Run: headless pygame with SDL's dummy video driver; simulated clock (each Clock.tick advances the game by its frame time, no real sleeping); random seed 0; keys injected as events and as key.get_pressed() state; no mouse input; restart key RETURN tapped at the start of phases 3 and 4.
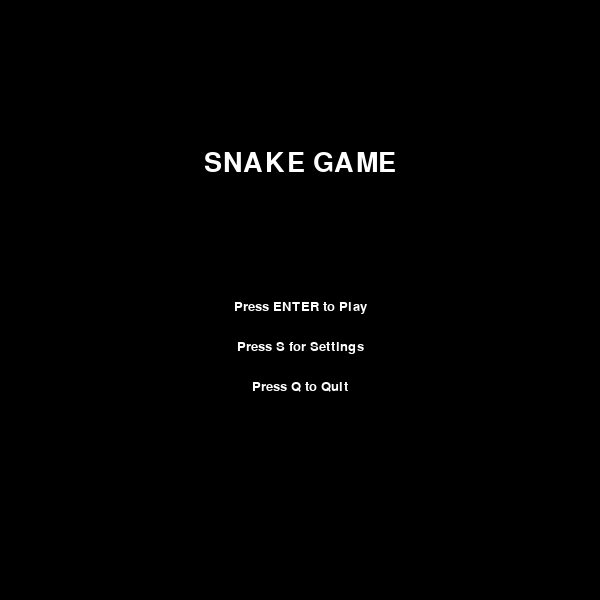
Frame 1 of 4 · flips 1–60 · no input
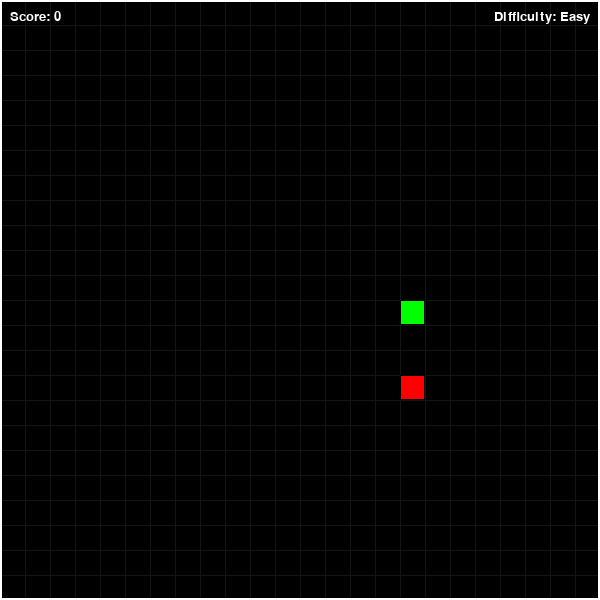
Frame 2 of 4 · flips 61–180 · tapped SPACE, RETURN · held RIGHT (→), D
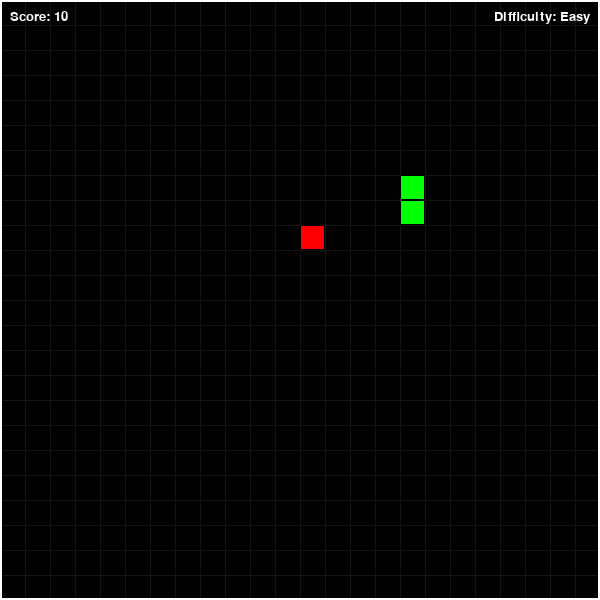
Frame 3 of 4 · flips 181–300 · tapped RETURN · held DOWN (↓), S
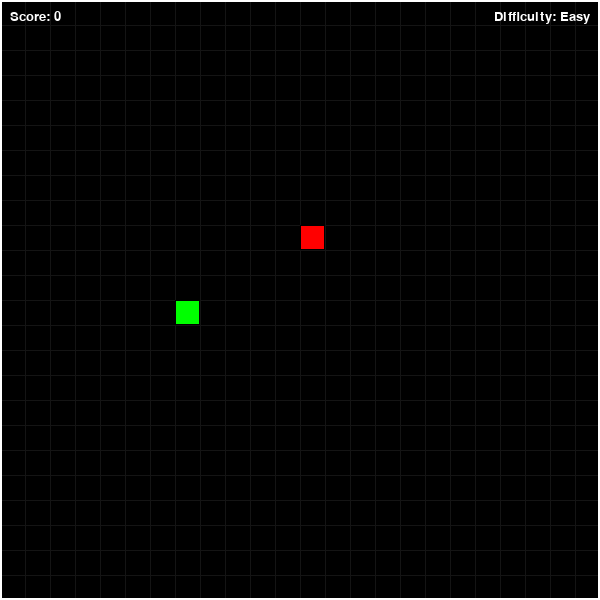
Frame 4 of 4 · flips 301–420 · tapped RETURN · held LEFT (←), A, UP (↑), W

The pygame program that drew these frames:

import pygame
import random
import sys
import time

pygame.init()

WIDTH, HEIGHT = 600, 600
GRID_SIZE = 25  
GRID_WIDTH = WIDTH // GRID_SIZE
GRID_HEIGHT = HEIGHT // GRID_SIZE
FPS = 60

WHITE = (255, 255, 255)
BLACK = (0, 0, 0)
RED = (255, 0, 0)
GREEN = (0, 255, 0)
BLUE = (0, 0, 255)
YELLOW = (255, 255, 0)
PURPLE = (128, 0, 128)
ORANGE = (255, 165, 0)

snake_color = GREEN
food_color = RED
bomb_color = ORANGE
background_color = BLACK
difficulty = 1
game_speed = 10

class Snake:
    def __init__(self):
        self.reset()
        
    def reset(self):
        self.length = 1
        self.positions = [(GRID_WIDTH // 2, GRID_HEIGHT // 2)]
        self.direction = random.choice([
            (0, -1),
            (0, 1),
            (-1, 0),
            (1, 0)
        ])
        self.score = 0
        
    def get_head_position(self):
        return self.positions[0]
    
    def update(self):
        head = self.get_head_position()
        x, y = self.direction
        new_x = (head[0] + x) % GRID_WIDTH
        new_y = (head[1] + y) % GRID_HEIGHT
        new_position = (new_x, new_y)
        
        if new_position in self.positions[1:]:
            self.reset()
        else:
            self.positions.insert(0, new_position)
            if len(self.positions) > self.length:
                self.positions.pop()
    
    def change_direction(self, direction):
        if (direction[0] * -1, direction[1] * -1) != self.direction:
            self.direction = direction
    
    def render(self, surface):
        for position in self.positions:
            rect = pygame.Rect(
                position[0] * GRID_SIZE, 
                position[1] * GRID_SIZE, 
                GRID_SIZE, GRID_SIZE
            )
            pygame.draw.rect(surface, snake_color, rect)
            pygame.draw.rect(surface, BLACK, rect, 1)

class Food:
    def __init__(self):
        self.position = (0, 0)
        self.randomize_position()
        
    def randomize_position(self):
        self.position = (
            random.randint(0, GRID_WIDTH - 1),
            random.randint(0, GRID_HEIGHT - 1)
        )
    
    def render(self, surface):
        rect = pygame.Rect(
            self.position[0] * GRID_SIZE,
            self.position[1] * GRID_SIZE,
            GRID_SIZE, GRID_SIZE
        )
        pygame.draw.rect(surface, food_color, rect)
        pygame.draw.rect(surface, BLACK, rect, 1)

class Bomb:
    def __init__(self):
        self.positions = []
        self.active = False
        
    def spawn_bombs(self, snake_positions, food_position, count=3):
        self.positions = []
        for _ in range(count):
            position = (
                random.randint(0, GRID_WIDTH - 1),
                random.randint(0, GRID_HEIGHT - 1)
            )
            while position in snake_positions or position == food_position or position in self.positions:
                position = (
                    random.randint(0, GRID_WIDTH - 1),
                    random.randint(0, GRID_HEIGHT - 1)
                )
            self.positions.append(position)
        self.active = True
        
    def render(self, surface):
        if self.active:
            for position in self.positions:
                rect = pygame.Rect(
                    position[0] * GRID_SIZE,
                    position[1] * GRID_SIZE,
                    GRID_SIZE, GRID_SIZE
                )
                pygame.draw.rect(surface, bomb_color, rect)
                pygame.draw.rect(surface, BLACK, rect, 1)

class Game:
    def __init__(self):
        self.screen = pygame.display.set_mode((WIDTH, HEIGHT))
        pygame.display.set_caption("Snake Game")
        self.clock = pygame.time.Clock()
        self.font = pygame.font.SysFont('Arial', 20)
        self.big_font = pygame.font.SysFont('Arial', 40)
        self.snake = Snake()
        self.food = Food()
        self.bomb = Bomb()
        self.state = "MENU"
        self.update_count = 0
        self.move_speed = 6
        
    def handle_events(self):
        for event in pygame.event.get():
            if event.type == pygame.QUIT:
                pygame.quit()
                sys.exit()
                
            if event.type == pygame.KEYDOWN:
                if self.state == "GAME":
                    if event.key == pygame.K_UP:
                        self.snake.change_direction((0, -1))
                    elif event.key == pygame.K_DOWN:
                        self.snake.change_direction((0, 1))
                    elif event.key == pygame.K_LEFT:
                        self.snake.change_direction((-1, 0))
                    elif event.key == pygame.K_RIGHT:
                        self.snake.change_direction((1, 0))
                    elif event.key == pygame.K_ESCAPE:
                        self.state = "MENU"
                        
                elif self.state == "MENU" or self.state == "GAME_OVER":
                    if event.key == pygame.K_RETURN:
                        self.snake.reset()
                        self.food.randomize_position()
                        self.bomb.active = False
                        self.state = "GAME"
                    elif event.key == pygame.K_s and self.state == "MENU":
                        self.state = "SETTINGS"
                    elif event.key == pygame.K_q:
                        pygame.quit()
                        sys.exit()
                        
                elif self.state == "SETTINGS":
                    if event.key == pygame.K_ESCAPE:
                        self.state = "MENU"
                    elif event.key == pygame.K_1:
                        global snake_color
                        snake_color = GREEN
                    elif event.key == pygame.K_2:
                        snake_color = BLUE
                    elif event.key == pygame.K_3:
                        snake_color = YELLOW
                    elif event.key == pygame.K_4:
                        snake_color = PURPLE
                    elif event.key == pygame.K_e:
                        global difficulty, game_speed
                        difficulty = 1
                        game_speed = 10
                        self.move_speed = 6
                    elif event.key == pygame.K_m:
                        difficulty = 2
                        game_speed = 15
                        self.move_speed = 4
                    elif event.key == pygame.K_h:
                        difficulty = 3
                        game_speed = 20
                        self.move_speed = 3
    
    def update(self):
        if self.state == "GAME":
            self.update_count += 1
            if self.update_count >= self.move_speed:
                self.update_count = 0
                self.snake.update()
                
                if self.snake.get_head_position() == self.food.position:
                    self.snake.length += 1
                    self.snake.score += difficulty * 10
                    self.food.randomize_position()
                    
                    while self.food.position in self.snake.positions or (self.bomb.active and self.food.position in self.bomb.positions):
                        self.food.randomize_position()
                    
                    if difficulty >= 2 and not self.bomb.active:
                        bomb_count = 3 if difficulty == 2 else 5
                        self.bomb.spawn_bombs(self.snake.positions, self.food.position, bomb_count)
                
                if self.bomb.active:
                    if self.snake.get_head_position() in self.bomb.positions:
                        self.snake.score = max(0, self.snake.score - 10)
                        self.bomb.positions.remove(self.snake.get_head_position())
                        if not self.bomb.positions:
                            self.bomb.active = False
    
    def render_menu(self):
        self.screen.fill(BLACK)
        
        title = self.big_font.render("SNAKE GAME", True, WHITE)
        play_text = self.font.render("Press ENTER to Play", True, WHITE)
        settings_text = self.font.render("Press S for Settings", True, WHITE)
        quit_text = self.font.render("Press Q to Quit", True, WHITE)
        
        self.screen.blit(title, (WIDTH // 2 - title.get_width() // 2, HEIGHT // 4))
        self.screen.blit(play_text, (WIDTH // 2 - play_text.get_width() // 2, HEIGHT // 2))
        self.screen.blit(settings_text, (WIDTH // 2 - settings_text.get_width() // 2, HEIGHT // 2 + 40))
        self.screen.blit(quit_text, (WIDTH // 2 - quit_text.get_width() // 2, HEIGHT // 2 + 80))
        
    def render_settings(self):
        self.screen.fill(BLACK)
        
        title = self.big_font.render("SETTINGS", True, WHITE)
        back_text = self.font.render("Press ESC to go back", True, WHITE)
        
        color_title = self.font.render("Snake Color:", True, WHITE)
        color_1 = self.font.render("1: Green", True, GREEN)
        color_2 = self.font.render("2: Blue", True, BLUE)
        color_3 = self.font.render("3: Yellow", True, YELLOW)
        color_4 = self.font.render("4: Purple", True, PURPLE)
        
        diff_title = self.font.render("Difficulty:", True, WHITE)
        diff_1 = self.font.render("E: Easy (No bombs)", True, WHITE)
        diff_2 = self.font.render("M: Medium (3 bombs)", True, WHITE)
        diff_3 = self.font.render("H: Hard (5 bombs)", True, WHITE)
        
        self.screen.blit(title, (WIDTH // 2 - title.get_width() // 2, 50))
        self.screen.blit(back_text, (WIDTH // 2 - back_text.get_width() // 2, HEIGHT - 50))
        
        self.screen.blit(color_title, (WIDTH // 4, 150))
        self.screen.blit(color_1, (WIDTH // 4, 180))
        self.screen.blit(color_2, (WIDTH // 4, 210))
        self.screen.blit(color_3, (WIDTH // 4, 240))
        self.screen.blit(color_4, (WIDTH // 4, 270))
        
        self.screen.blit(diff_title, (WIDTH // 4 * 3 - diff_title.get_width(), 150))
        self.screen.blit(diff_1, (WIDTH // 4 * 3 - diff_1.get_width(), 180))
        self.screen.blit(diff_2, (WIDTH // 4 * 3 - diff_2.get_width(), 210))
        self.screen.blit(diff_3, (WIDTH // 4 * 3 - diff_3.get_width(), 240))
        
        current_color = self.font.render(f"Current: {snake_color}", True, snake_color)
        current_diff = self.font.render(f"Current: {'Easy' if difficulty == 1 else 'Medium' if difficulty == 2 else 'Hard'}", True, WHITE)
        
        self.screen.blit(current_color, (WIDTH // 4, 320))
        self.screen.blit(current_diff, (WIDTH // 4 * 3 - current_diff.get_width(), 320))
        
        bomb_info = self.font.render("Bombs: -10 points when collected", True, bomb_color)
        self.screen.blit(bomb_info, (WIDTH // 2 - bomb_info.get_width() // 2, 380))
        
    def render_game_over(self):
        self.screen.fill(BLACK)
        
        title = self.big_font.render("GAME OVER", True, RED)
        score_text = self.font.render(f"Score: {self.snake.score}", True, WHITE)
        play_again = self.font.render("Press ENTER to Play Again", True, WHITE)
        menu_text = self.font.render("Press ESC for Menu", True, WHITE)
        
        self.screen.blit(title, (WIDTH // 2 - title.get_width() // 2, HEIGHT // 4))
        self.screen.blit(score_text, (WIDTH // 2 - score_text.get_width() // 2, HEIGHT // 2))
        self.screen.blit(play_again, (WIDTH // 2 - play_again.get_width() // 2, HEIGHT // 2 + 40))
        self.screen.blit(menu_text, (WIDTH // 2 - menu_text.get_width() // 2, HEIGHT // 2 + 80))
        
    def render_game(self):
        self.screen.fill(background_color)
        
        for x in range(0, WIDTH, GRID_SIZE):
            pygame.draw.line(self.screen, (20, 20, 20), (x, 0), (x, HEIGHT))
        for y in range(0, HEIGHT, GRID_SIZE):
            pygame.draw.line(self.screen, (20, 20, 20), (0, y), (WIDTH, y))
            
        pygame.draw.rect(self.screen, WHITE, (0, 0, WIDTH, HEIGHT), 2)
        
        score_text = self.font.render(f"Score: {self.snake.score}", True, WHITE)
        self.screen.blit(score_text, (10, 10))
        
        diff_text = self.font.render(f"Difficulty: {'Easy' if difficulty == 1 else 'Medium' if difficulty == 2 else 'Hard'}", True, WHITE)
        self.screen.blit(diff_text, (WIDTH - diff_text.get_width() - 10, 10))
        
        self.snake.render(self.screen)
        self.food.render(self.screen)
        if self.bomb.active:
            self.bomb.render(self.screen)
        
    def render(self):
        if self.state == "MENU":
            self.render_menu()
        elif self.state == "SETTINGS":
            self.render_settings()
        elif self.state == "GAME":
            self.render_game()
        elif self.state == "GAME_OVER":
            self.render_game_over()
            
        pygame.display.update()
    
    def run(self):
        while True:
            self.handle_events()
            self.update()
            self.render()
            self.clock.tick(FPS)

if __name__ == "__main__":
    game = Game()
    game.run()
